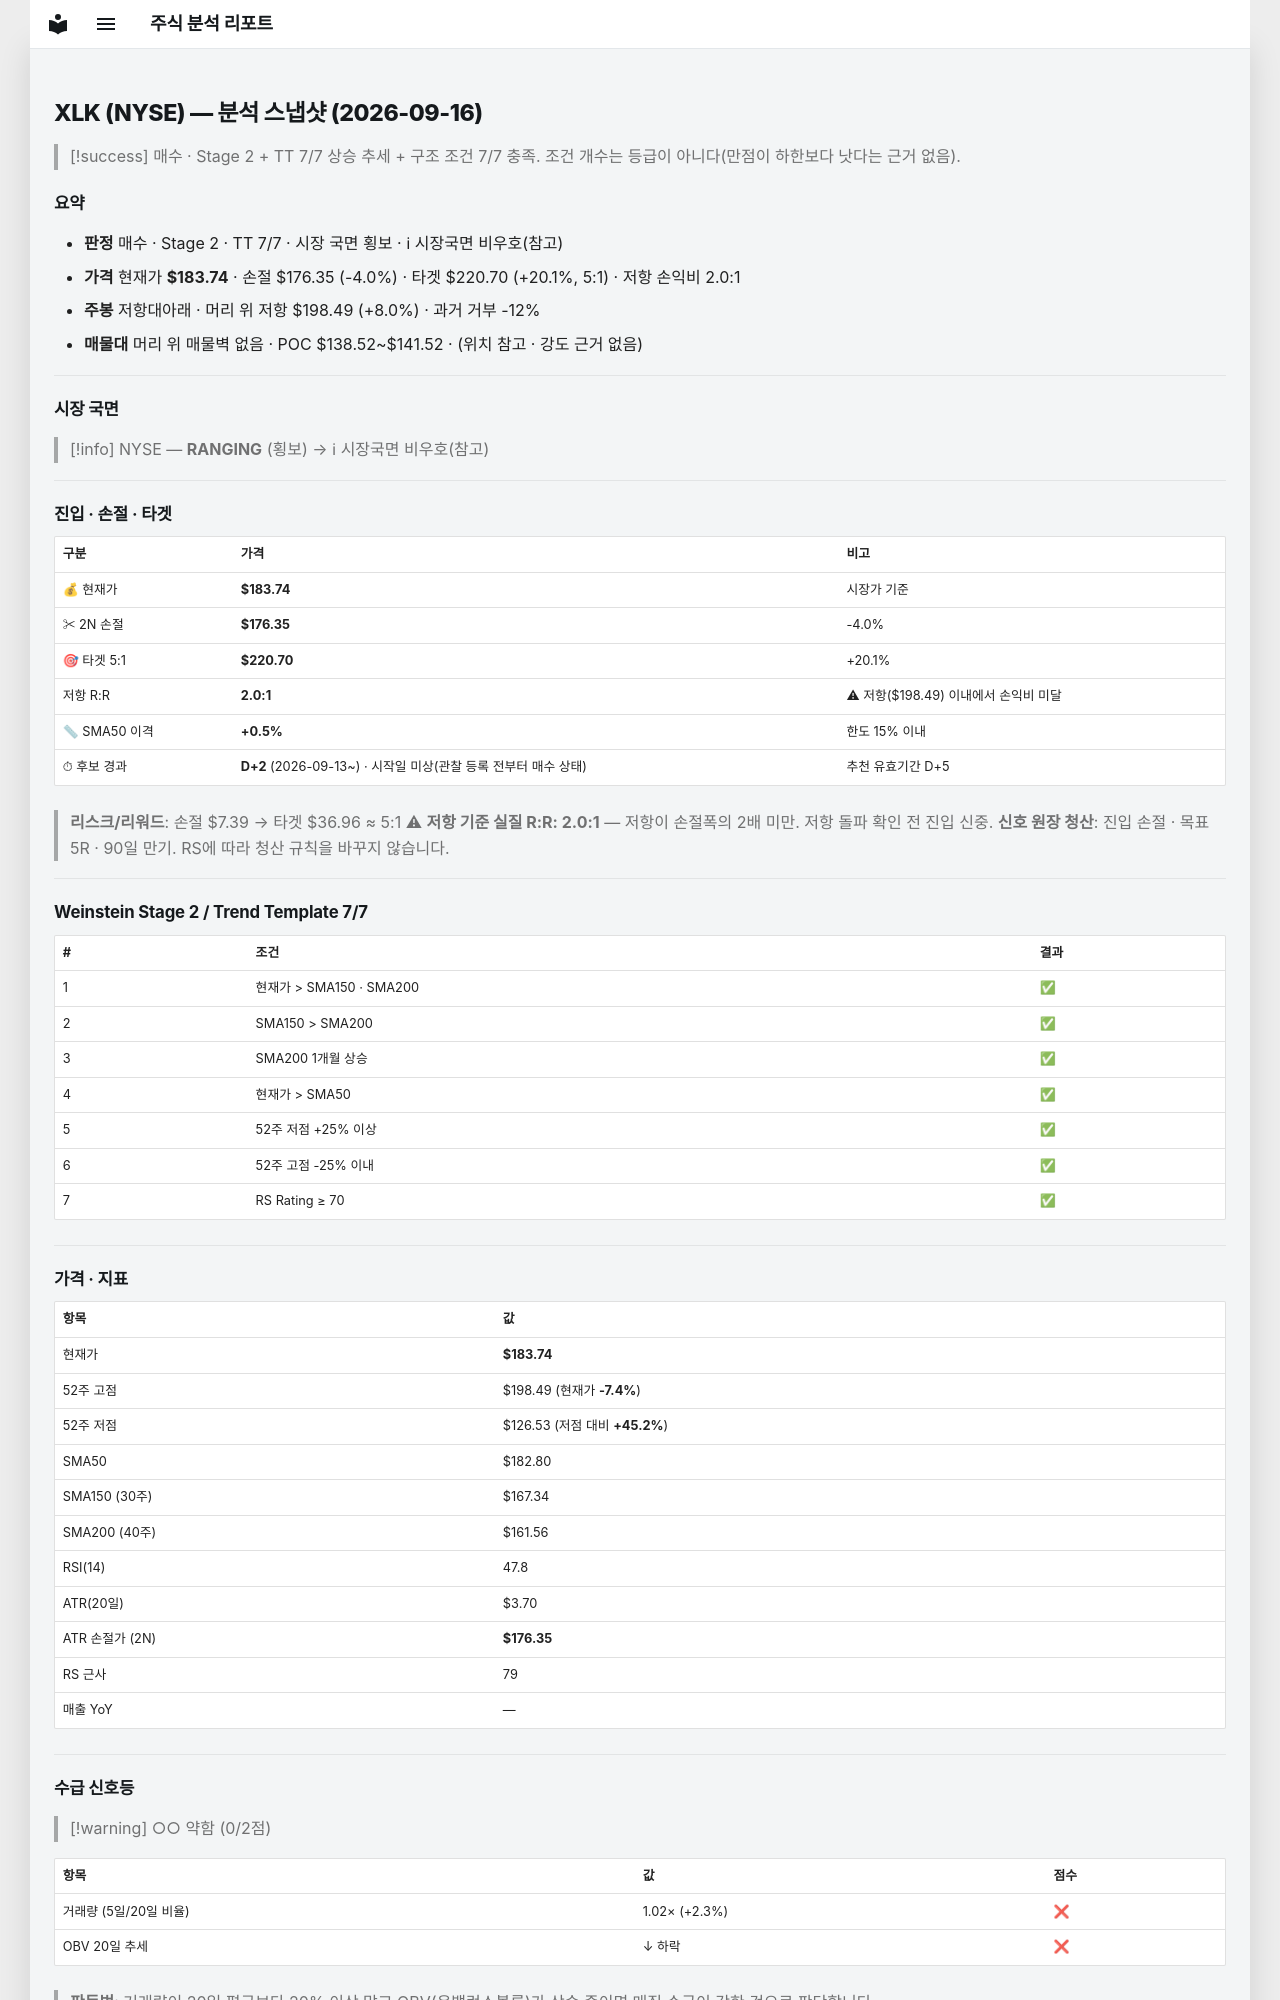

repository: soloandco/stock-reports · page: snapshots/XLK-2026-09-16/index.html · generator: mkdocs

---
type: analysis-snapshot
title: XLK 분석 스냅샷
ticker: XLK
market: NYSE
created: 2026-09-16
updated: 2026-09-16
bar-date: 2026-09-15
verdict: 매수후보
real-rr: 2.00
sma50-gap-pct: 0.5
candidate-days: 2
candidate-since: 2026-09-13
candidate-start-unknown: true
weekly-position: 저항대아래
weekly-overhead-price: 198.49
weekly-overhead-pct: 8.0
stage: 2
trend-template-score: 7
tt-max: 7
price: 183.74000549316406
stop-price: 176.3478366334793
market-regime: RANGING
supply-demand-score: 0/2
supply-demand-label: 약함
status: tracking
tags:
  - stock-agent
  - watchlist
  - XLK
  - analysis
related:
  - "[[analysis-template]]"
---

# XLK (NYSE) — 분석 스냅샷 (2026-09-16)

> [!success] 매수 · Stage 2 + TT 7/7
> 상승 추세 + 구조 조건 7/7 충족. 조건 개수는 등급이 아니다(만점이 하한보다 낫다는 근거 없음).

## 요약

- **판정** 매수 · Stage 2 · TT 7/7 · 시장 국면 횡보 · ℹ 시장국면 비우호(참고)
- **가격** 현재가 **$183.74** · 손절 $176.35 (-4.0%) · 타겟 $220.70 (+20.1%, 5:1) · 저항 손익비 2.0:1
- **주봉** 저항대아래 · 머리 위 저항 $198.49 (+8.0%) · 과거 거부 -12%
- **매물대** 머리 위 매물벽 없음 · POC $138.52~$141.52 · (위치 참고 · 강도 근거 없음)

---

## 시장 국면

> [!info] NYSE — **RANGING** (횡보) → ℹ 시장국면 비우호(참고)

---

## 진입 · 손절 · 타겟

| 구분 | 가격 | 비고 |
|------|------|------|
| 💰 현재가 | **$183.74** | 시장가 기준 |
| ✂ 2N 손절 | **$176.35** | -4.0% |
| 🎯 타겟 5:1 | **$220.70** | +20.1% |
| 저항 R:R | **2.0:1** | ⚠ 저항($198.49) 이내에서 손익비 미달 |
| 📏 SMA50 이격 | **+0.5%** | 한도 15% 이내 |
| ⏱ 후보 경과 | **D+2** (2026-09-13~) · 시작일 미상(관찰 등록 전부터 매수 상태) | 추천 유효기간 D+5 |

> **리스크/리워드**: 손절 $7.39 → 타겟 $36.96 ≈ 5:1
> ⚠ **저항 기준 실질 R:R: 2.0:1** — 저항이 손절폭의 2배 미만. 저항 돌파 확인 전 진입 신중.
> **신호 원장 청산**: 진입 손절 · 목표 5R · 90일 만기. RS에 따라 청산 규칙을 바꾸지 않습니다.

---

## Weinstein Stage 2 / Trend Template 7/7

| # | 조건 | 결과 |
|---|------|------|
| 1 | 현재가 > SMA150 · SMA200 | ✅ |
| 2 | SMA150 > SMA200 | ✅ |
| 3 | SMA200 1개월 상승 | ✅ |
| 4 | 현재가 > SMA50 | ✅ |
| 5 | 52주 저점 +25% 이상 | ✅ |
| 6 | 52주 고점 -25% 이내 | ✅ |
| 7 | RS Rating ≥ 70 | ✅ |

---

## 가격 · 지표

| 항목 | 값 |
|------|---|
| 현재가 | **$183.74** |
| 52주 고점 | $198.49 (현재가 **-7.4%**) |
| 52주 저점 | $126.53 (저점 대비 **+45.2%**) |
| SMA50 | $182.80 |
| SMA150 (30주) | $167.34 |
| SMA200 (40주) | $161.56 |
| RSI(14) | 47.8 |
| ATR(20일) | $3.70 |
| ATR 손절가 (2N) | **$176.35** |
| RS 근사 | 79 |
| 매출 YoY | — |

---
## 수급 신호등

> [!warning] ○○ 약함 (0/2점)

| 항목 | 값 | 점수 |
|------|------|------|
| 거래량 (5일/20일 비율) | 1.02× (+2.3%) | ❌ |
| OBV 20일 추세 | ↓ 하락 | ❌ |

> **판독법**: 거래량이 20일 평균보다 20% 이상 많고 OBV(온밸런스볼륨)가 상승 중이면 매집 수급이 강한 것으로 판단합니다.

---
